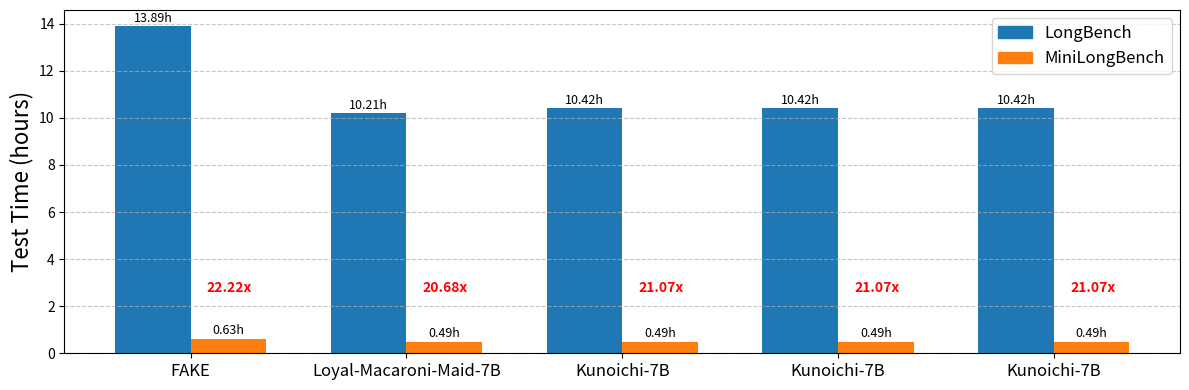

Generate this figure with matplotlib:
import matplotlib.pyplot as plt

# 数据
data = [
#     {"title": "llama-30b", "values": [81184.65519, 3668.957943]},
    {"title": "FAKE", "values": [50000.84708, 2250.655876]},
    {"title": "Loyal-Macaroni-Maid-7B", "values": [36739.84708, 1776.655876]},
    {"title": "Kunoichi-7B", "values": [37523.10977, 1780.510724]},
    {"title": "Kunoichi-7B", "values": [37523.10977, 1780.510724]},
    {"title": "Kunoichi-7B", "values": [37523.10977, 1780.510724]}
]


# 将秒转换为小时
def sec_to_hour(seconds):
    return seconds / 3600

# 计算加速倍数
speedups = [group["values"][0] / group["values"][1] for group in data]

# 设置柱状图的宽度和位置
bar_width = 0.35
index = range(len(data))

fig, ax = plt.subplots(figsize=(12, 4))  # 调整图形大小

color2 = "#ff7f0e"  # 橙色
color1 = "#1f77b4"  # 蓝色

# 绘制柱状图
for i, group in enumerate(data):
    # 转换为小时
    values_in_hours = [sec_to_hour(value) for value in group["values"]]
    # 第一个数值用第一个颜色，第二个数值用第二个颜色
    ax.bar(i - bar_width / 2, values_in_hours[0], width=bar_width, color=color1, label=group["title"] if i == 0 else "")
    ax.bar(i + bar_width / 2, values_in_hours[1], width=bar_width, color=color2, label=group["title"] if i == 0 else "")

# 添加数据标签
for i, group in enumerate(data):
    values_in_hours = [sec_to_hour(value) for value in group["values"]]
    ax.text(i - bar_width / 2, values_in_hours[0] + 0.05, f"{values_in_hours[0]:.2f}h", ha="center", va="bottom", fontsize=9, color="black")
    ax.text(i + bar_width / 2, values_in_hours[1] + 0.05, f"{values_in_hours[1]:.2f}h", ha="center", va="bottom", fontsize=9, color="black")

# 添加加速倍数标签
for i, speedup in enumerate(speedups):
    ax.text(i+0.18, min(values_in_hours) + 2, f"{speedup:.2f}x", ha="center", va="bottom", fontsize=10, color="red", fontweight="bold")

# 添加标题和标签
ax.set_ylabel("Test Time (hours)", fontsize=16)
ax.set_xticks(index)
ax.set_xticklabels([f"{group['title']}" for group in data], rotation=0, ha="center", fontsize=12)


ax.grid(axis="y", linestyle="--", alpha=0.7)
ax.legend(handles=[plt.Rectangle((0, 0), 1, 1, color=color1, label="LongBench"),
                   plt.Rectangle((0, 0), 1, 1, color=color2, label="MiniLongBench")],
          loc="upper right", fontsize=12)

plt.tight_layout()

# plt.savefig('fig1_lowcost_v2.pdf', format='pdf', dpi=1000)
plt.show()